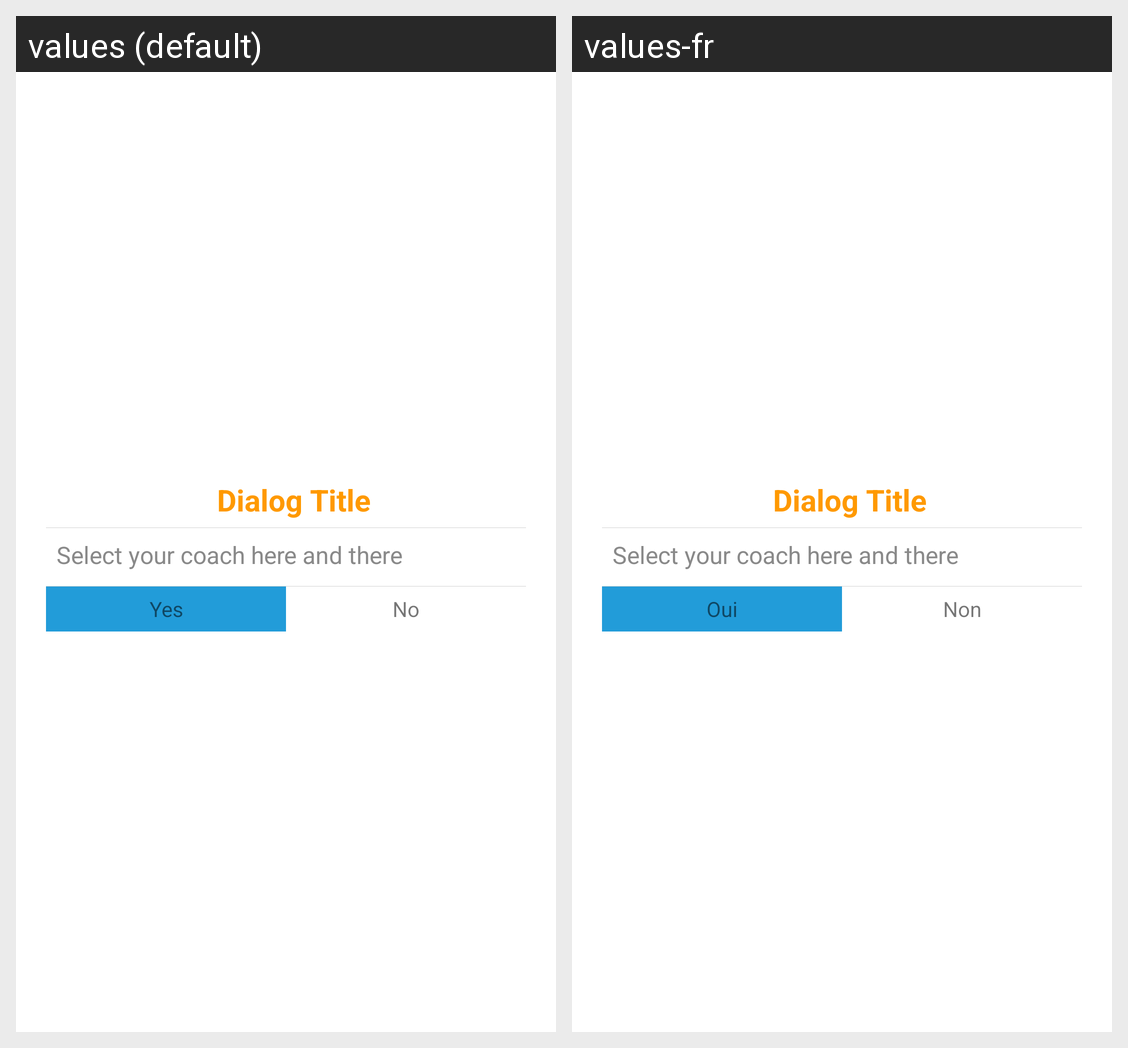

For this localized Android screen grid, give each drawn string resource with its value in every locale shown.
Android screen res/layout/dialog.xml rendered under 2 locales, left to right: values (default), values-fr. Device: Nexus 5 (rendered at 1080×1920; each locale shown at half size, 540×960, under a caption strip naming it); theme Theme.MaterialComponents.DayNight.NoActionBar.
Strings drawn on this screen, with the default value and each locale's value (text and hints the layout hard-codes, and strings that could not be matched under every locale, appear in the picture but are not listed):

btn_yes
  values: Yes
  values-fr: Oui

btn_no
  values: No
  values-fr: Non
